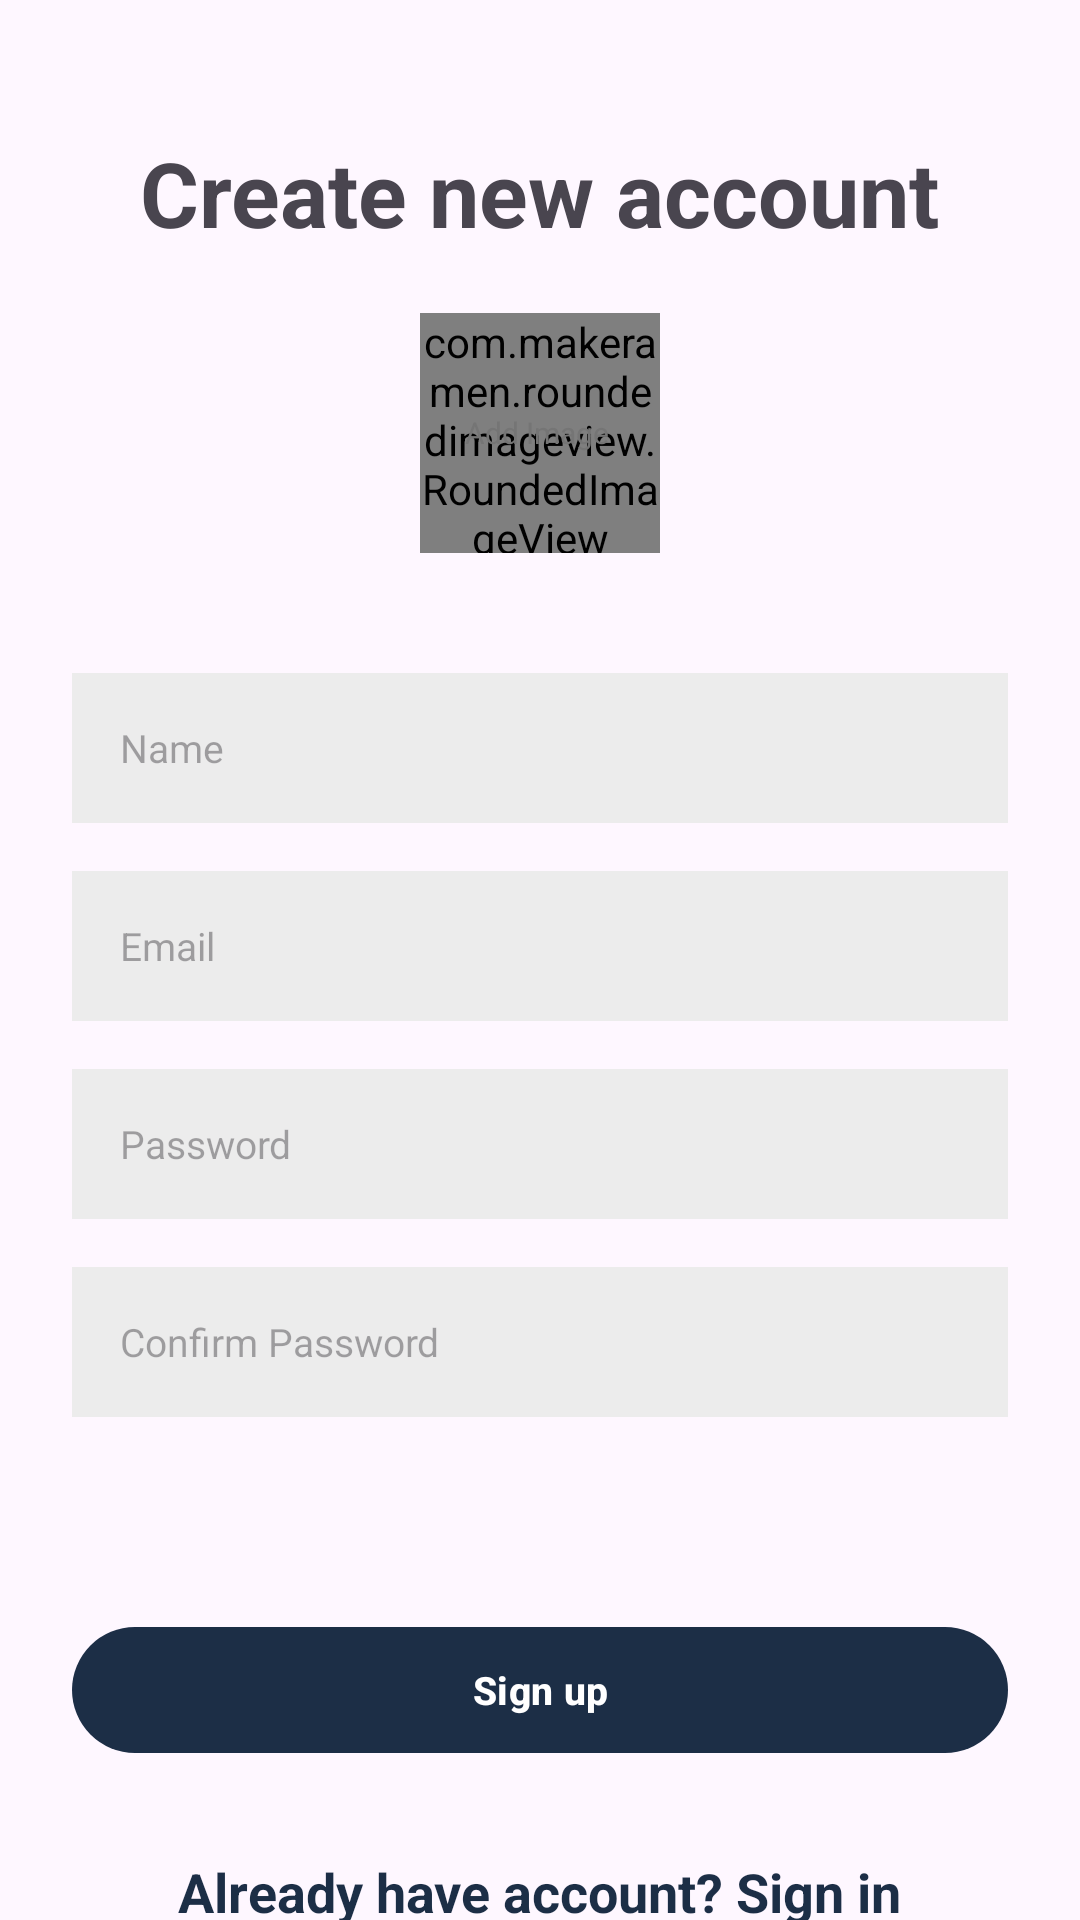

Write the Android layout XML for this screen, with the resource values it uses.
<!-- AndroidManifest.xml: application theme Theme.QuickChat -->
<!-- res/layout/activity_sign_up.xml -->
<?xml version="1.0" encoding="utf-8"?>
<ScrollView xmlns:android="http://schemas.android.com/apk/res/android"
    xmlns:app="http://schemas.android.com/apk/res-auto"
    xmlns:tools="http://schemas.android.com/tools"
    android:layout_width="match_parent"
    android:layout_height="match_parent"
    android:clipToPadding="false"
    android:scrollbars="none"
    android:overScrollMode="never"
    android:padding="24dp"
    tools:context=".Activities.signUpActivity">
    <LinearLayout
        android:layout_width="match_parent"
        android:layout_height="wrap_content"
        android:gravity="center_horizontal"
        android:orientation="vertical">
        <TextView
            android:layout_width="wrap_content"
            android:layout_height="wrap_content"
            android:layout_marginTop="20dp"
            android:text="@string/create_new_account"
            android:shadowColor="@color/primary"
            android:textSize="30sp"
            android:textStyle="bold"/>
        <FrameLayout
            android:id="@+id/layoutImage"
            android:layout_width="wrap_content"
            android:layout_height="wrap_content"
            android:layout_marginTop="20dp">

            <com.makeramen.roundedimageview.RoundedImageView
                android:id="@+id/imagePro"
                android:layout_width="80dp"
                android:layout_height="80dp"
                android:background="@drawable/background_image"
                android:scaleType="centerCrop"
                app:riv_oval="true" />

            <TextView
                android:id="@+id/textAddImage"
                android:layout_width="wrap_content"
                android:layout_height="wrap_content"
                android:gravity="center"
                android:layout_marginStart="15dp"
                android:layout_marginTop="33dp"
                android:text="@string/add_image"
                android:textColor="@color/secondary_text"
                android:textSize="10sp" />

        </FrameLayout>
        <EditText
            android:id="@+id/inputName"
            android:layout_width="match_parent"
            android:layout_height="50dp"
            android:layout_marginTop="40dp"
            android:background="@color/input_background"
            android:hint="@string/name"
            android:imeOptions="actionNext"
            android:importantForAutofill="no"
            android:inputType="textEmailAddress"
            android:paddingStart="16dp"
            android:paddingEnd="16dp"
            android:textColor="@color/primary_text"
            android:textSize="13sp"/>
        <EditText
            android:id="@+id/inputEmail"
            android:layout_width="match_parent"
            android:layout_height="50dp"
            android:layout_marginTop="16dp"
            android:background="@color/input_background"
            android:hint="@string/email"
            android:imeOptions="actionNext"
            android:importantForAutofill="no"
            android:inputType="textEmailAddress"
            android:paddingStart="16dp"
            android:paddingEnd="16dp"
            android:textColor="@color/primary_text"
            android:textSize="13sp"/>
        <EditText
            android:id="@+id/inputCode"
            android:layout_width="match_parent"
            android:layout_height="50dp"
            android:layout_marginTop="16dp"
            android:background="@color/input_background"
            android:hint="@string/password"
            android:imeOptions="actionNext"
            android:importantForAutofill="no"
            android:inputType="textPassword"
            android:paddingStart="16dp"
            android:paddingEnd="16dp"
            android:textColor="@color/primary_text"
            android:textSize="13sp"/>
        <EditText
            android:id="@+id/inputCodeConfirm"
            android:layout_width="match_parent"
            android:layout_height="50dp"
            android:layout_marginTop="16dp"
            android:background="@color/input_background"
            android:hint="@string/confirm_password"
            android:imeOptions="actionNext"
            android:importantForAutofill="no"
            android:inputType="textPassword"
            android:paddingStart="16dp"
            android:paddingEnd="16dp"
            android:textColor="@color/primary_text"
            android:textSize="13sp"/>
        <FrameLayout
            android:layout_width="match_parent"
            android:layout_height="wrap_content"
            android:layout_marginTop="16dp"
            android:animateLayoutChanges="true">
            <com.google.android.material.button.MaterialButton

                android:id="@+id/btn"
                android:layout_width="match_parent"
                android:layout_height="50dp"
                android:layout_marginTop="50dp"
                android:text="@string/sign_up"
                android:textSize="13sp"
                android:textColor="@color/white"
                android:textStyle="bold"/>
            <ProgressBar
                android:id="@+id/progressbar"
                android:layout_width="25dp"
                android:layout_height="25dp"
                android:layout_gravity="center"
                android:visibility="invisible"/>


        </FrameLayout>

        <TextView
            android:id="@+id/inputTextSignIn"
            android:layout_width="wrap_content"
            android:layout_height="wrap_content"
            android:layout_marginTop="30dp"
            android:text="@string/already_have_account_sign_in"
            android:textColor="@color/primary"
            android:textStyle="bold"
            android:textSize="18sp"/>

    </LinearLayout>



</ScrollView>
<!-- resources referenced by this layout -->
<resources>
  <color name="input_background">#Ececec</color>
  <color name="primary">#1c2e46</color>
  <color name="primary_text">#212121</color>
  <color name="secondary_text">#757575</color>
  <color name="white">#ffffff</color>
  <string name="add_image">Add Image</string>
  <string name="already_have_account_sign_in">Already have account? Sign in</string>
  <string name="confirm_password">Confirm Password</string>
  <string name="create_new_account">Create new account</string>
  <string name="email">Email</string>
  <string name="name">Name</string>
  <string name="password">Password</string>
  <string name="sign_up">Sign up</string>
  <style name="Theme.QuickChat" parent="Base.Theme.QuickChat" />
  <style name="Base.Theme.QuickChat" parent="Theme.Material3.DayNight.NoActionBar">
          <item name="colorPrimary">@color/primary</item>
          <item name="android:statusBarColor" tools:targetApi="l">?attr/colorPrimaryVariant</item>
      </style>
</resources>
